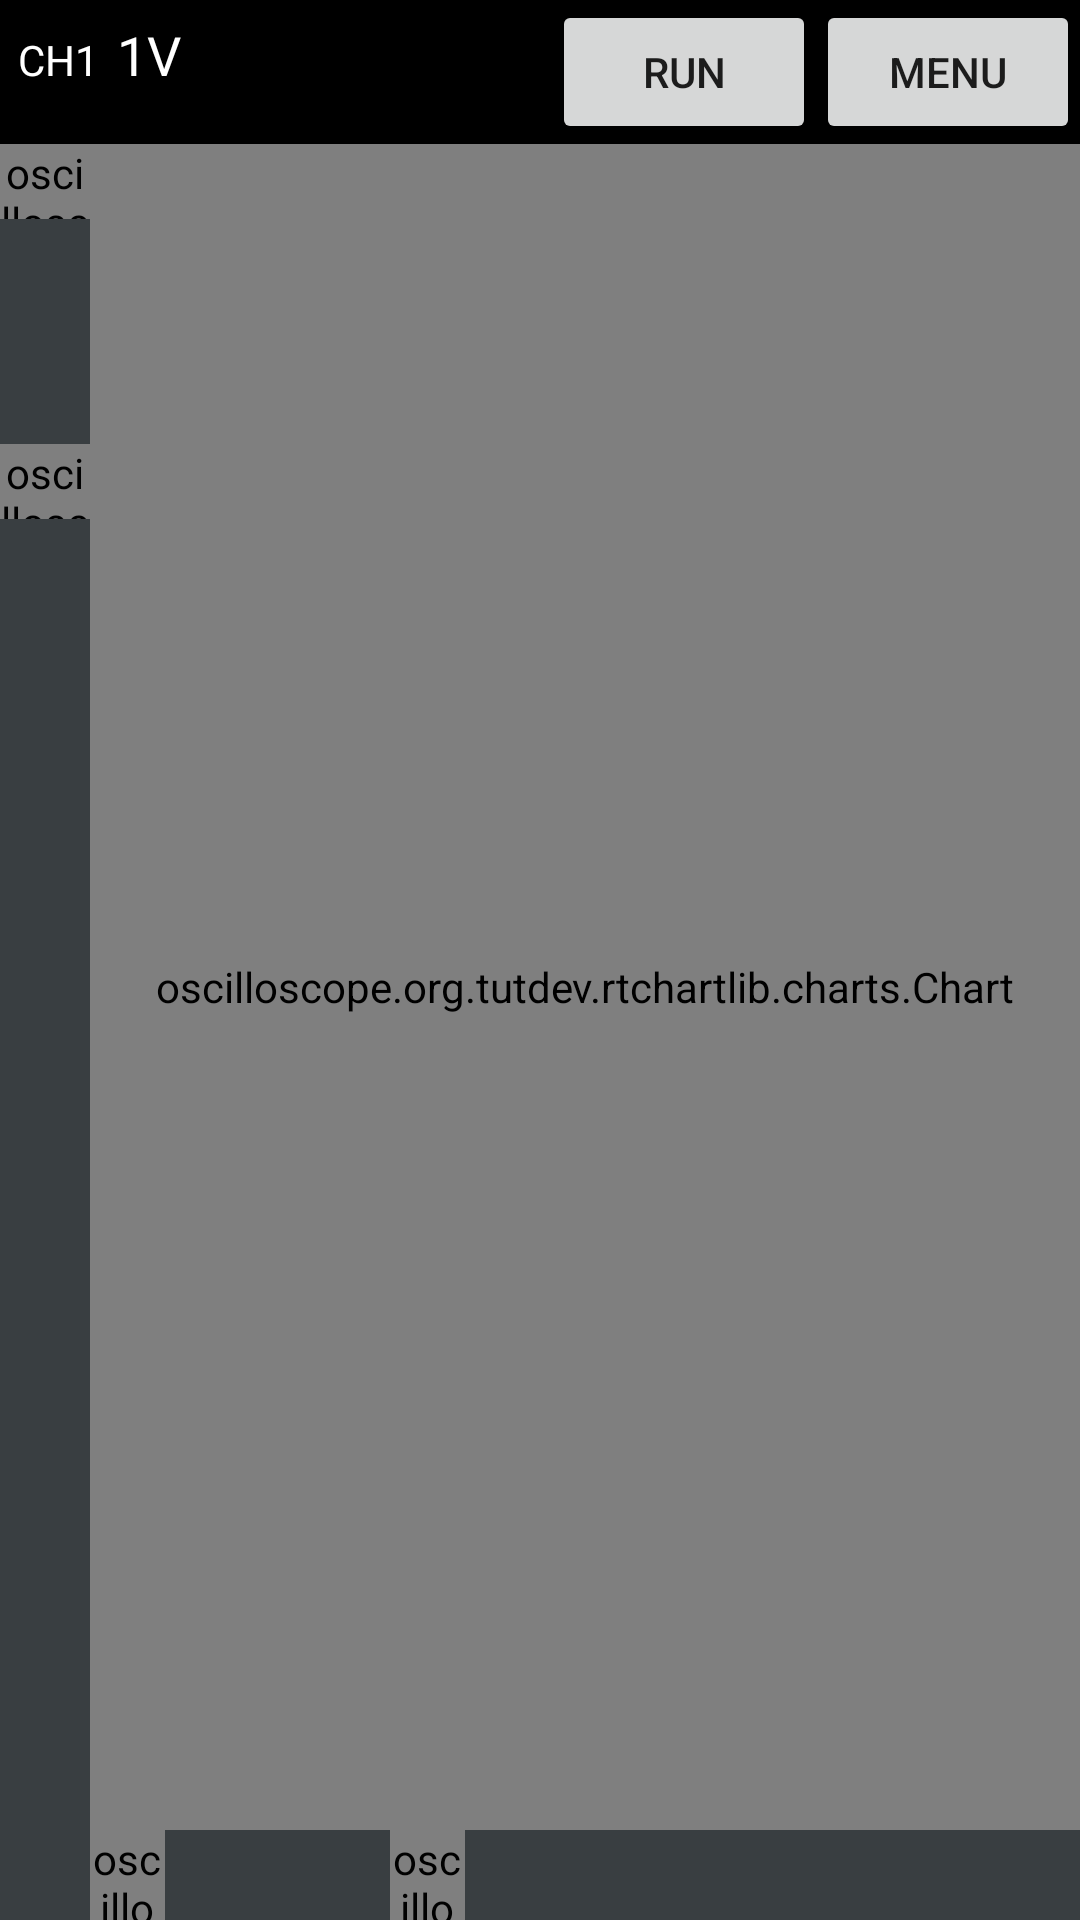

Write the Android layout XML for this screen, with the resource values it uses.
<!-- AndroidManifest.xml: application theme AppTheme -->
<!-- res/layout/activity_chart.xml -->
<?xml version="1.0" encoding="utf-8"?>
<LinearLayout
    xmlns:android="http://schemas.android.com/apk/res/android"
    xmlns:app="http://schemas.android.com/apk/res-auto"
    xmlns:tools="http://schemas.android.com/tools"
    android:layout_width="match_parent"
    android:layout_height="match_parent"
    android:orientation="vertical"
    android:background="@color/colorWaveFrame"
    tools:context=".ui.graph.GraphActivity">
    <RelativeLayout
        android:id="@+id/status_bar"
        android:layout_width="match_parent"
        android:layout_height="@dimen/status_bar_height"
        android:background="@color/background_status_bar">
        <LinearLayout
            android:id="@+id/ll.ch1"
            android:layout_width="wrap_content"
            android:layout_height="wrap_content"
            android:layout_margin="@dimen/status_bar_margin"
            android:orientation="horizontal">
            <TextView
                android:id="@+id/tv.ch1.name"
                android:layout_width="wrap_content"
                android:layout_height="wrap_content"
                android:text="@string/ch1_label_name"
                android:textColor="@color/colorWhite"
                />
            <TextView
                android:id="@+id/tv_ch1_volts"
                android:layout_width="wrap_content"
                android:layout_height="wrap_content"
                android:text="1V"
                android:textColor="@color/colorWhite"
                android:layout_marginStart="@dimen/status_bar_margin"
                android:textSize="@dimen/status_bar_text_size"/>
        </LinearLayout>
        <TextView
            android:id="@+id/tv.timebase"
            android:layout_width="wrap_content"
            android:layout_height="wrap_content"
            android:text="1ms"
            android:layout_margin="@dimen/status_bar_margin"
            android:textSize="@dimen/status_bar_text_size"
            android:layout_toEndOf="@+id/ll.ch1"/>
        <Button
            android:id="@+id/btn.menu"
            android:layout_width="wrap_content"
            android:layout_height="wrap_content"
            android:text="Menu"
            android:layout_alignParentEnd="true"/>
        <Button
            android:id="@+id/btn.run"
            android:layout_width="wrap_content"
            android:layout_height="wrap_content"
            android:text="Run"
            android:layout_toStartOf="@+id/btn.menu"
            android:onClick="onRunClick"/>
    </RelativeLayout>
    <RelativeLayout
        android:id="@+id/wave.view.frame"
        android:layout_width="match_parent"
        android:layout_height="0dp"
        android:layout_weight="1"
        android:background="@color/colorWaveFrame">

        <oscilloscope.org.tutdev.rtchartlib.charts.Chart
            android:id="@+id/chart"
            android:layout_width="match_parent"
            android:layout_height="match_parent"
            android:layout_marginLeft="@dimen/marker_width"/>

        <oscilloscope.org.tutdev.rtchartlib.charts.ZeroLine
            android:id="@+id/amplitude.lower"
            android:layout_width="@dimen/marker_width"
            android:layout_height="@dimen/marker_height"
            android:layout_alignParentLeft="true"
            app:marker_position="left"
            app:marker_text="1"
            app:marker_color="@color/colorPrimary"/>

        <oscilloscope.org.tutdev.rtchartlib.charts.ZeroLine
            android:id="@+id/amplitude.higher"
            android:layout_width="@dimen/marker_width"
            android:layout_height="@dimen/marker_height"
            android:layout_alignParentLeft="true"
            android:layout_marginTop="100dp"
            app:marker_position="left"
            app:marker_text="2"
            app:marker_color="@color/colorPrimary"/>
    </RelativeLayout>
    <RelativeLayout
        android:layout_width="match_parent"
        android:layout_height="wrap_content"
        android:layout_marginLeft="@dimen/marker_width">
        <oscilloscope.org.tutdev.rtchartlib.charts.ZeroLine
            android:id="@+id/timeline.lower"
            android:layout_width="@dimen/marker_height"
            android:layout_height="@dimen/marker_width"
            android:layout_alignParentLeft="true"
            android:background="@android:color/transparent"
            app:marker_position="bottom"
            app:marker_text="A"
            app:marker_color="@color/colorPrimary"/>
        <oscilloscope.org.tutdev.rtchartlib.charts.ZeroLine
            android:id="@+id/timeline.higher"
            android:layout_width="@dimen/marker_height"
            android:layout_height="@dimen/marker_width"
            android:layout_alignParentLeft="true"
            android:background="@android:color/transparent"
            app:marker_position="bottom"
            app:marker_text="B"
            android:layout_marginLeft="100dp"
            app:marker_color="@color/colorPrimary"/>
    </RelativeLayout>
</LinearLayout>
<!-- resources referenced by this layout -->
<resources>
  <color name="background_status_bar">#ff000000</color>
  <color name="colorPrimary">#3F51B5</color>
  <color name="colorWaveFrame">#ff393e41</color>
  <color name="colorWhite">#FFF</color>
  <dimen name="marker_height">25.0dip</dimen>
  <dimen name="marker_width">30.0dip</dimen>
  <dimen name="status_bar_height">48dip</dimen>
  <dimen name="status_bar_margin">6.0dip</dimen>
  <dimen name="status_bar_text_size">18.0sp</dimen>
  <string name="ch1_label_name">CH1</string>
  <style name="AppTheme" parent="@style/Theme.AppCompat.Light.NoActionBar">
          
          <item name="colorPrimary">@color/colorPrimary</item>
          <item name="colorPrimaryDark">@color/colorPrimaryDark</item>
          <item name="colorAccent">@color/colorAccent</item>
          <item name="android:windowNoTitle">true</item>
          <item name="android:windowActionBar">false</item>
          <item name="android:windowFullscreen">true</item>
          <item name="android:windowContentOverlay">@null</item>
      </style>
  <color name="colorPrimaryDark">#303F9F</color>
  <color name="colorAccent">#FF4081</color>
</resources>
